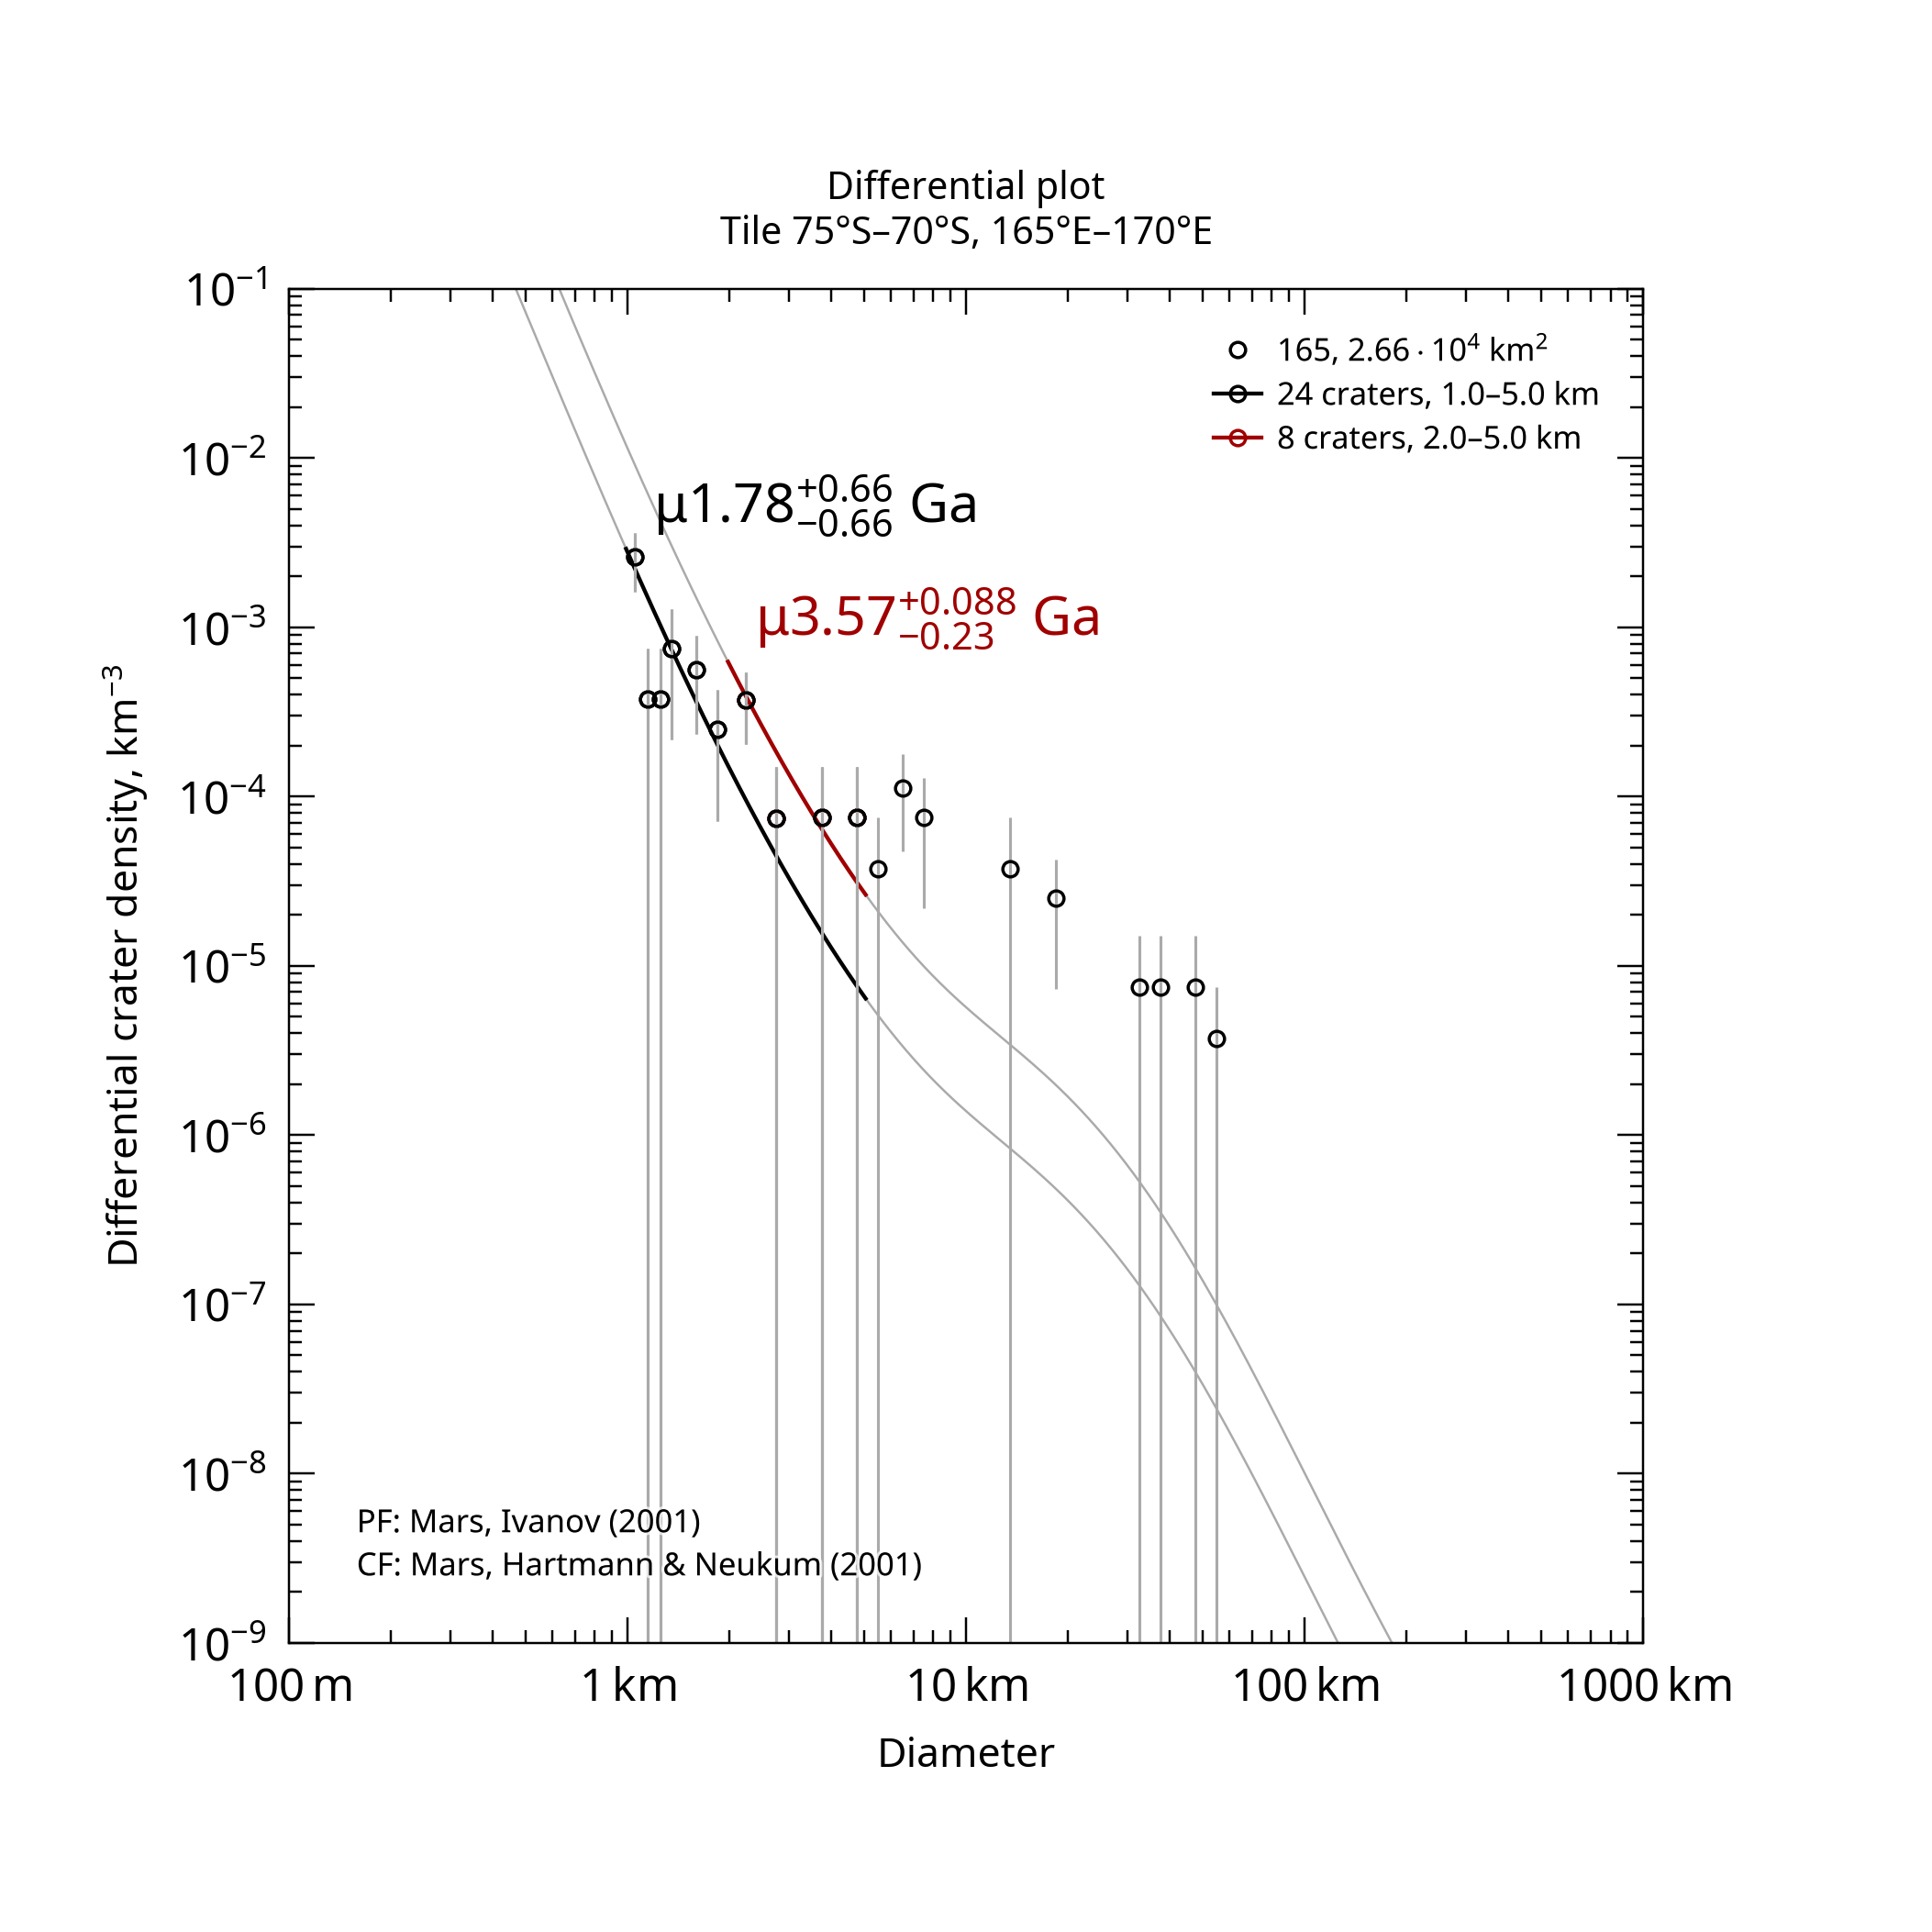

Data behind this chart, as committed beside it:
, , , , , , , , , , , , , , , , , , , , Formatted values [paste MathML into Word…
, , , , , , , , , , , , , , , , , , , , , MathML, , Latex
Name, Area, Binning, d_min, d_max, Method, Resurf, N, N_event, Age, Age-, Age+, a0, a0-, a0+, N(1), N(1)-, N(1)+, Source, , Range, Age, N(1), Age
165, 26631, pseudo-log, 1, 5, d-fit, 0, 24.0, 24, 1.78, 1.12, 2.44, -3.061, -3.263, -2.924, 8.68e-04, 5.46e-04, 1.19e-03, tiles_scc/tile_lat-75_lon+165.scc, , 1.0–5.0 km, <math xmlns="http://www.w3.org/1998/Math…, <math xmlns="http://www.w3.org/1998/Math…, $\mu1.78^{+0.66}_{-0.66}$ Ga
165, 26631, pseudo-log, 2, 5, d-fit, 0, 8.0, 8, 3.57, 3.34, 3.66, -2.448, -2.701, -2.289, 3.56e-03, 1.99e-03, 5.14e-03, tiles_scc/tile_lat-75_lon+165.scc, , 2.0–5.0 km, <math xmlns="http://www.w3.org/1998/Math…, <math xmlns="http://www.w3.org/1998/Math…, $\mu3.57^{+0.088}_{-0.23}$ Ga
